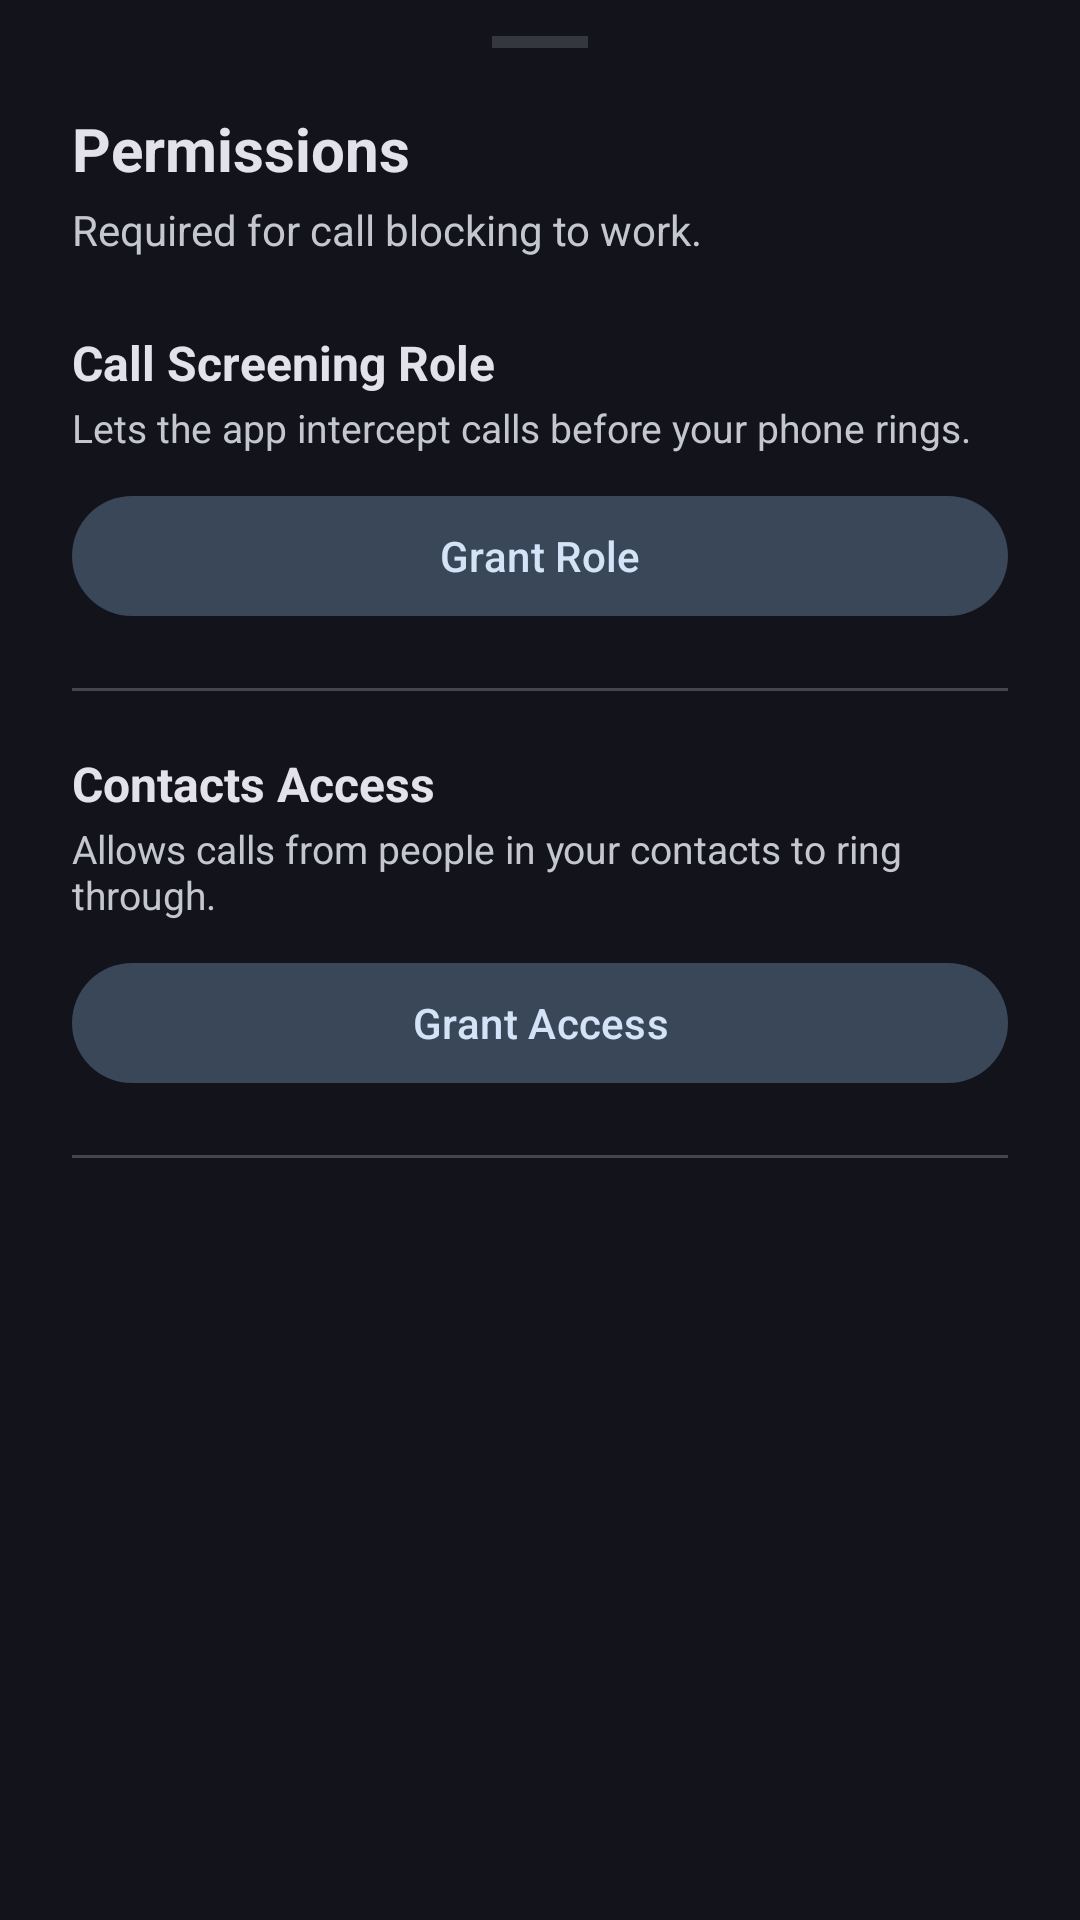

This screen was rendered from an Android layout file. Write that file and the resources it references.
<!-- AndroidManifest.xml: application theme Theme.AreaCodeBlocker -->
<!-- res/layout/bottom_sheet_permissions.xml -->
<?xml version="1.0" encoding="utf-8"?>
<LinearLayout xmlns:android="http://schemas.android.com/apk/res/android"
    xmlns:app="http://schemas.android.com/apk/res-auto"
    android:layout_width="match_parent"
    android:layout_height="wrap_content"
    android:orientation="vertical"
    android:paddingLeft="24dp"
    android:paddingRight="24dp"
    android:paddingBottom="32dp">

    
    <View
        android:layout_width="32dp"
        android:layout_height="4dp"
        android:layout_gravity="center_horizontal"
        android:layout_marginTop="12dp"
        android:layout_marginBottom="20dp"
        android:background="#44464F"
        android:backgroundTint="?attr/colorOnSurfaceVariant"
        android:backgroundTintMode="multiply" />

    <TextView
        android:layout_width="wrap_content"
        android:layout_height="wrap_content"
        android:text="Permissions"
        android:textSize="20sp"
        android:textStyle="bold"
        android:textColor="?attr/colorOnSurface"
        android:layout_marginBottom="4dp" />

    <TextView
        android:layout_width="wrap_content"
        android:layout_height="wrap_content"
        android:text="Required for call blocking to work."
        android:textSize="14sp"
        android:textColor="?attr/colorOnSurfaceVariant"
        android:layout_marginBottom="24dp" />

    
    <LinearLayout
        android:layout_width="match_parent"
        android:layout_height="wrap_content"
        android:orientation="vertical"
        android:layout_marginBottom="20dp">

        <TextView
            android:layout_width="wrap_content"
            android:layout_height="wrap_content"
            android:text="Call Screening Role"
            android:textSize="16sp"
            android:textStyle="bold"
            android:textColor="?attr/colorOnSurface" />

        <TextView
            android:layout_width="wrap_content"
            android:layout_height="wrap_content"
            android:text="Lets the app intercept calls before your phone rings."
            android:textSize="13sp"
            android:textColor="?attr/colorOnSurfaceVariant"
            android:layout_marginTop="2dp"
            android:layout_marginBottom="10dp" />

        <com.google.android.material.button.MaterialButton
            android:id="@+id/sheetRoleButton"
            android:layout_width="match_parent"
            android:layout_height="wrap_content"
            android:text="Grant Role"
            style="@style/Widget.Material3.Button.TonalButton" />

    </LinearLayout>

    <View
        android:layout_width="match_parent"
        android:layout_height="1dp"
        android:background="?attr/colorSurfaceVariant"
        android:layout_marginBottom="20dp" />

    
    <LinearLayout
        android:layout_width="match_parent"
        android:layout_height="wrap_content"
        android:orientation="vertical"
        android:layout_marginBottom="20dp">

        <TextView
            android:layout_width="wrap_content"
            android:layout_height="wrap_content"
            android:text="Contacts Access"
            android:textSize="16sp"
            android:textStyle="bold"
            android:textColor="?attr/colorOnSurface" />

        <TextView
            android:layout_width="wrap_content"
            android:layout_height="wrap_content"
            android:text="Allows calls from people in your contacts to ring through."
            android:textSize="13sp"
            android:textColor="?attr/colorOnSurfaceVariant"
            android:layout_marginTop="2dp"
            android:layout_marginBottom="10dp" />

        <com.google.android.material.button.MaterialButton
            android:id="@+id/sheetContactsButton"
            android:layout_width="match_parent"
            android:layout_height="wrap_content"
            android:text="Grant Access"
            style="@style/Widget.Material3.Button.TonalButton" />

    </LinearLayout>

    <View
        android:layout_width="match_parent"
        android:layout_height="1dp"
        android:background="?attr/colorSurfaceVariant"
        android:layout_marginBottom="20dp" />

    
    <LinearLayout
        android:id="@+id/sheetNotifRow"
        android:layout_width="match_parent"
        android:layout_height="wrap_content"
        android:orientation="vertical"
        android:visibility="gone">

        <TextView
            android:layout_width="wrap_content"
            android:layout_height="wrap_content"
            android:text="Notifications"
            android:textSize="16sp"
            android:textStyle="bold"
            android:textColor="?attr/colorOnSurface" />

        <TextView
            android:layout_width="wrap_content"
            android:layout_height="wrap_content"
            android:text="Shows a notification each time a call is blocked."
            android:textSize="13sp"
            android:textColor="?attr/colorOnSurfaceVariant"
            android:layout_marginTop="2dp"
            android:layout_marginBottom="10dp" />

        <com.google.android.material.button.MaterialButton
            android:id="@+id/sheetNotifButton"
            android:layout_width="match_parent"
            android:layout_height="wrap_content"
            android:text="Grant Permission"
            style="@style/Widget.Material3.Button.TonalButton" />

    </LinearLayout>

</LinearLayout>
<!-- resources referenced by this layout -->
<resources>
  <style name="Theme.AreaCodeBlocker" parent="Theme.Material3.Dark.NoActionBar">
          <item name="colorPrimary">@color/primary</item>
          <item name="colorOnPrimary">@color/on_primary</item>
          <item name="colorPrimaryContainer">@color/primary_container</item>
          <item name="colorOnPrimaryContainer">@color/on_primary_container</item>
          <item name="colorSecondary">@color/secondary</item>
          <item name="colorOnSecondary">@color/on_secondary</item>
          <item name="colorSecondaryContainer">@color/secondary_container</item>
          <item name="colorOnSecondaryContainer">@color/on_secondary_container</item>
          <item name="colorError">@color/error</item>
          <item name="colorOnError">@color/on_error</item>
          <item name="colorErrorContainer">@color/error_container</item>
          <item name="colorOnErrorContainer">@color/on_error_container</item>
          <item name="android:colorBackground">@color/background</item>
          <item name="colorOnBackground">@color/on_background</item>
          <item name="colorSurface">@color/surface</item>
          <item name="colorOnSurface">@color/on_surface</item>
          <item name="colorSurfaceVariant">@color/surface_variant</item>
          <item name="colorOnSurfaceVariant">@color/on_surface_variant</item>
          <item name="colorOutline">@color/outline</item>
      </style>
  <color name="primary">#7CB8F0</color>
  <color name="on_primary">#003258</color>
  <color name="primary_container">#004880</color>
  <color name="on_primary_container">#D4E3FF</color>
  <color name="secondary">#B8C7DC</color>
  <color name="on_secondary">#223041</color>
  <color name="secondary_container">#394759</color>
  <color name="on_secondary_container">#D4E3F8</color>
  <color name="error">#FFB4AB</color>
  <color name="on_error">#690005</color>
  <color name="error_container">#93000A</color>
  <color name="on_error_container">#FFDAD6</color>
  <color name="background">#12131B</color>
  <color name="on_background">#E3E2E8</color>
  <color name="surface">#1A1B24</color>
  <color name="on_surface">#E3E2E8</color>
  <color name="surface_variant">#44464F</color>
  <color name="on_surface_variant">#C4C6D0</color>
  <color name="outline">#8E9099</color>
</resources>
